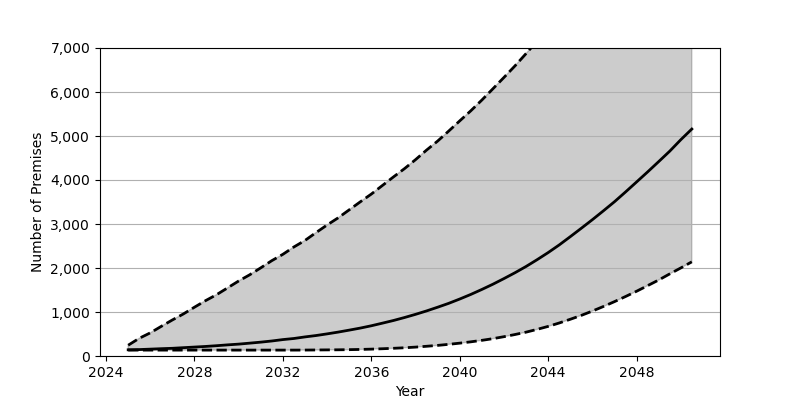

The data file committed next to this chart (first rows):
Date, Low, Base, High
2025-01, 134, 141, 245
2025-07, 134, 146, 401
2026-01, 134, 156, 526
2026-07, 134, 166, 673
2027-01, 134, 175, 819
2027-07, 134, 189, 955
2028-01, 134, 203, 1109
2028-07, 134, 217, 1257
2029-01, 134, 234, 1394
2029-07, 134, 253, 1548
2030-01, 134, 270, 1705
2030-07, 134, 292, 1845
2031-01, 134, 315, 2004
2031-07, 134, 341, 2166
2032-01, 134, 373, 2311
2032-07, 134, 398, 2478
2033-01, 135, 434, 2627
2033-07, 137, 465, 2804
2034-01, 139, 503, 2978
2034-07, 141, 543, 3139
2035-01, 144, 588, 3322
2035-07, 149, 634, 3502
2036-01, 156, 687, 3680
2036-07, 165, 746, 3874
2037-01, 175, 807, 4070
2037-07, 187, 874, 4257
2038-01, 202, 947, 4463
2038-07, 221, 1024, 4679
2039-01, 241, 1109, 4885
2039-07, 265, 1196, 5110
2040-01, 292, 1295, 5344
2040-07, 322, 1399, 5572
2041-01, 356, 1513, 5818
2041-07, 394, 1631, 6072
2042-01, 439, 1760, 6332
2042-07, 488, 1892, 6593
2043-01, 542, 2035, 6874
2043-07, 605, 2188, 7157
2044-01, 673, 2351, 7441
2044-07, 750, 2524, 7746
2045-01, 835, 2713, 8059
2045-07, 923, 2903, 8385
2046-01, 1022, 3099, 8700
2046-07, 1125, 3299, 9041
2047-01, 1236, 3507, 9385
2047-07, 1351, 3727, 9726
2048-01, 1472, 3956, 10087
2048-07, 1599, 4184, 10453
2049-01, 1728, 4420, 10823
2049-07, 1866, 4655, 11180
2050-01, 2002, 4917, 11561
2050-07, 2140, 5158, 11943
